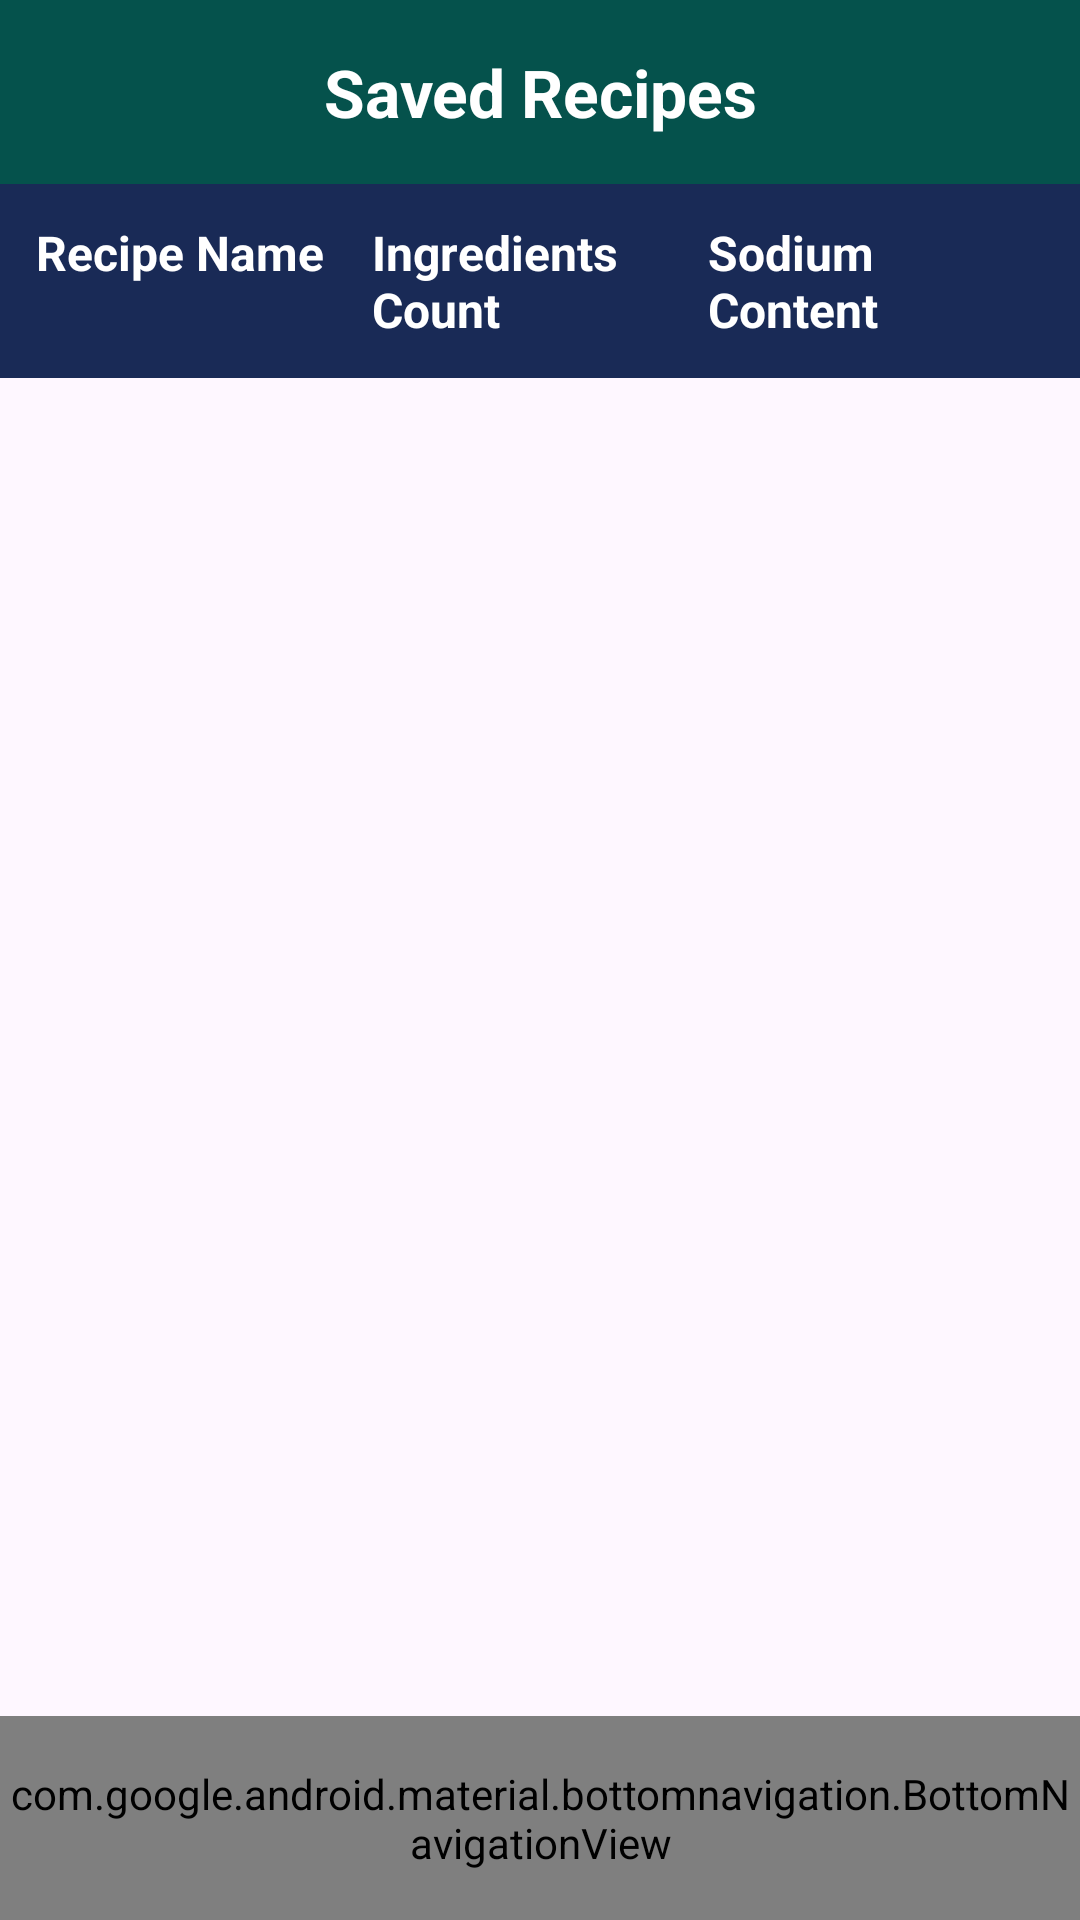

Write the Android layout XML for this screen, with the resource values it uses.
<!-- AndroidManifest.xml: application theme Theme.Sodium_Tracker -->
<!-- res/layout/activity_database.xml -->
<?xml version="1.0" encoding="utf-8"?>
<androidx.constraintlayout.widget.ConstraintLayout xmlns:android="http://schemas.android.com/apk/res/android"
    xmlns:app="http://schemas.android.com/apk/res-auto"
    xmlns:tools="http://schemas.android.com/tools"
    android:id="@+id/databaseLayout"
    android:layout_width="match_parent"
    android:layout_height="match_parent"
    tools:context=".DatabaseActivity">

    

    <TextView
        android:id="@+id/headerText"
        android:layout_width="match_parent"
        android:layout_height="wrap_content"
        android:text="Saved Recipes"
        android:textSize="22sp"
        android:textStyle="bold"
        android:gravity="center"
        android:padding="16dp"
        android:background="@color/colorPrimaryDark"
        android:textColor="@android:color/white"
        app:layout_constraintTop_toTopOf="parent"
        app:layout_constraintStart_toStartOf="parent"
        app:layout_constraintEnd_toEndOf="parent" />

    
    <LinearLayout
        android:id="@+id/headerRow"
        android:layout_width="0dp"
        android:layout_height="wrap_content"
        android:orientation="horizontal"
        android:padding="12dp"
        android:background="@color/colorPrimary"
        app:layout_constraintTop_toBottomOf="@id/headerText"
        app:layout_constraintStart_toStartOf="parent"
        app:layout_constraintEnd_toEndOf="parent">

        <TextView
            android:layout_width="0dp"
            android:layout_height="wrap_content"
            android:layout_weight="1"
            android:text="Recipe Name"
            android:textStyle="bold"
            android:textColor="@android:color/white"
            android:textSize="16sp" />

        <TextView
            android:layout_width="0dp"
            android:layout_height="wrap_content"
            android:layout_weight="1"
            android:text="Ingredients Count"
            android:textStyle="bold"
            android:textColor="@android:color/white"
            android:textSize="16sp" />

        <TextView
            android:layout_width="0dp"
            android:layout_height="wrap_content"
            android:layout_weight="1"
            android:text="Sodium Content"
            android:textStyle="bold"
            android:textColor="@android:color/white"
            android:textSize="16sp" />
    </LinearLayout>

    
    <androidx.recyclerview.widget.RecyclerView
        android:id="@+id/recyclerView"
        android:layout_width="0dp"
        android:layout_height="0dp"
        android:padding="16dp"
        app:layout_constraintTop_toBottomOf="@id/headerRow"
        app:layout_constraintBottom_toTopOf="@+id/bottomNavigationView"
        app:layout_constraintStart_toStartOf="parent"
        app:layout_constraintEnd_toEndOf="parent" />

    
    <com.google.android.material.bottomnavigation.BottomNavigationView
        android:id="@+id/bottomNavigationView"
        android:layout_width="0dp"
        android:layout_height="68dp"
        android:background="@color/colorPrimaryDark"
        app:menu="@menu/bottom_nav_menu"
        app:itemIconTint="@color/white"
        app:itemTextColor="@color/white"
        app:labelVisibilityMode="labeled"
        app:layout_constraintBottom_toBottomOf="parent"
        app:layout_constraintStart_toStartOf="parent"
        app:layout_constraintEnd_toEndOf="parent" />

</androidx.constraintlayout.widget.ConstraintLayout>
<!-- resources referenced by this layout -->
<resources>
  <color name="colorPrimary">#192A56</color>
  <color name="colorPrimaryDark">#05524C</color>
  <color name="white">#FFFFFFFF</color>
  <style name="Theme.Sodium_Tracker" parent="Base.Theme.Sodium_Tracker" />
  <style name="Base.Theme.Sodium_Tracker" parent="Theme.Material3.DayNight.NoActionBar">
          
          
      </style>
</resources>
